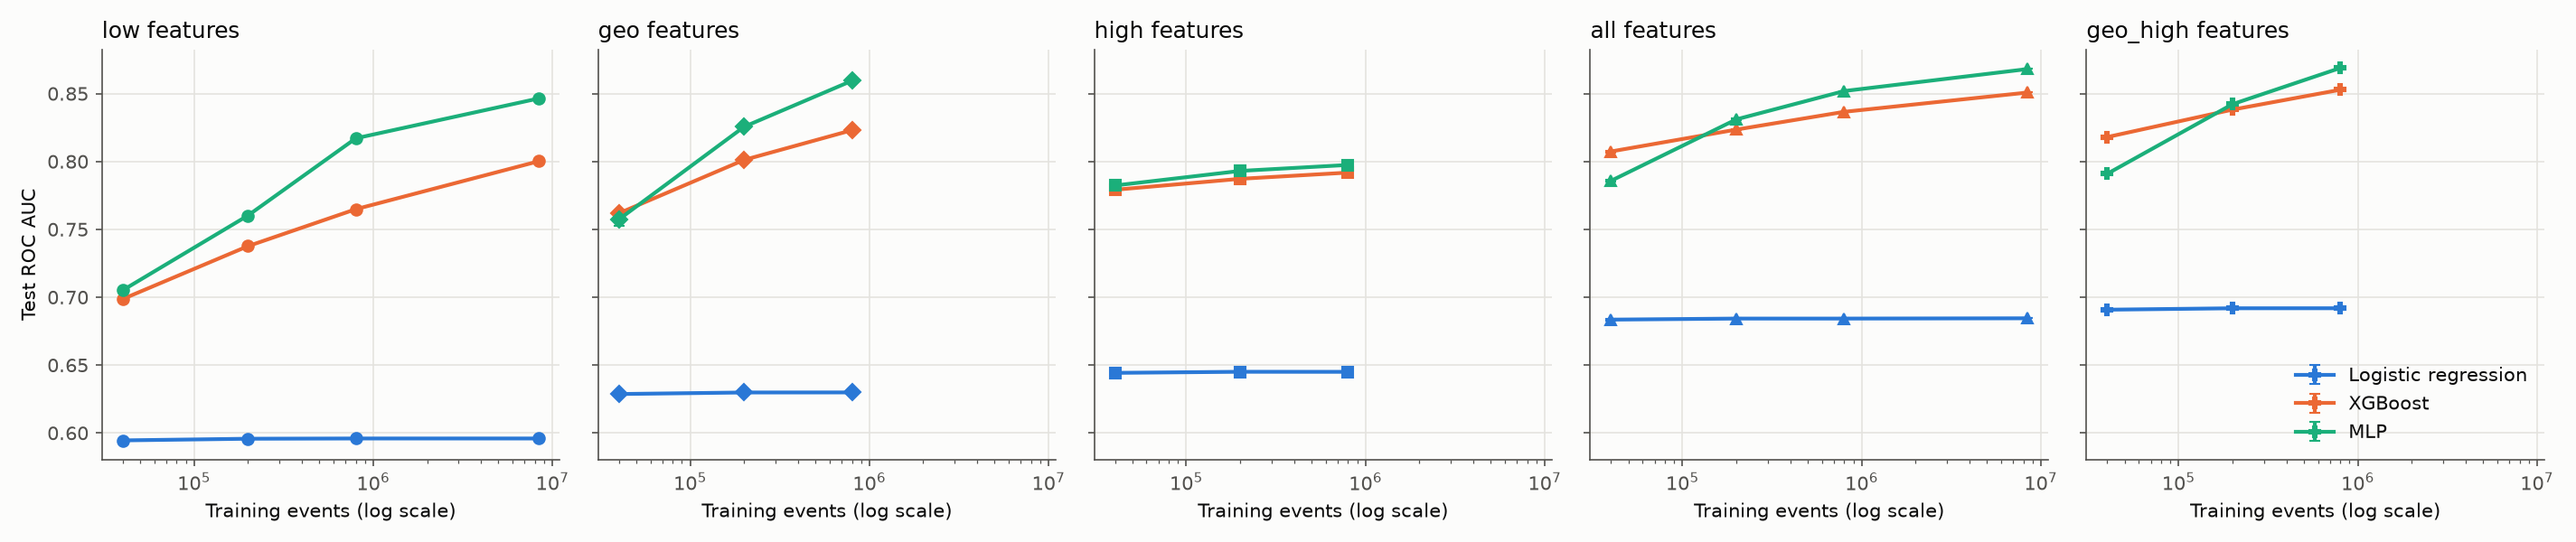

Values plotted in this chart, from the file beside it:
model, feature_set, subset_size, n_train, auc_mean, auc_sd, seconds_mean, n_seeds
logreg, all, 50000, 40000, 0.6835, 0.0006259, 0.01891, 3
logreg, all, 250000, 200000, 0.6842, 0.0002256, 0.09436, 5
logreg, all, 1000000, 800000, 0.6842, 0.000135, 0.4147, 3
logreg, all, 10500000, 8400000, 0.6844, , 6.487, 1
logreg, geo, 50000, 40000, 0.6287, 0.000359, 0.02016, 3
logreg, geo, 250000, 200000, 0.6298, 0.0001345, 0.1184, 5
logreg, geo, 1000000, 800000, 0.6298, 6.859075788753197e-05, 0.5183, 3
logreg, geo_high, 50000, 40000, 0.6908, 0.0003218, 0.02586, 3
logreg, geo_high, 250000, 200000, 0.6918, 0.0001684, 0.1704, 5
logreg, geo_high, 1000000, 800000, 0.6918, 0.000126, 0.8025, 3
logreg, high, 50000, 40000, 0.6442, 0.001683, 0.01052, 3
logreg, high, 250000, 200000, 0.645, 0.0003608, 0.04192, 5
logreg, high, 1000000, 800000, 0.645, 0.0002696, 0.1861, 3
logreg, low, 50000, 40000, 0.5945, 0.0002795, 0.07162, 3
logreg, low, 250000, 200000, 0.5957, 0.000121, 0.05769, 5
logreg, low, 1000000, 800000, 0.5959, 2.483999010033771e-05, 0.2433, 3
logreg, low, 10500000, 8400000, 0.5959, , 3.215, 1
mlp, all, 50000, 40000, 0.7858, 0.0005076, 3.687, 3
mlp, all, 250000, 200000, 0.831, 0.0007441, 17.51, 5
mlp, all, 1000000, 800000, 0.8519, 0.0001011, 91.26, 3
mlp, all, 10500000, 8400000, 0.868, , 1288, 1
mlp, geo, 50000, 40000, 0.7572, 0.004387, 3.965, 3
mlp, geo, 250000, 200000, 0.8255, 0.0005952, 19.55, 5
mlp, geo, 1000000, 800000, 0.8594, 0.000205, 93.18, 3
mlp, geo_high, 50000, 40000, 0.7909, 0.000569, 3.42, 3
mlp, geo_high, 250000, 200000, 0.8422, 0.0008464, 16.96, 5
mlp, geo_high, 1000000, 800000, 0.8688, 6.915720111158046e-05, 90.34, 3
mlp, high, 50000, 40000, 0.7823, 0.002996, 3.817, 3
mlp, high, 250000, 200000, 0.793, 0.0006259, 19.39, 5
mlp, high, 1000000, 800000, 0.7974, 0.0001582, 105.1, 3
mlp, low, 50000, 40000, 0.7051, 0.001846, 4.396, 3
mlp, low, 250000, 200000, 0.7601, 0.0008419, 21.38, 5
mlp, low, 1000000, 800000, 0.817, 0.000473, 92.28, 3
mlp, low, 10500000, 8400000, 0.8464, , 1380, 1
xgboost, all, 50000, 40000, 0.8073, 0.0007015, 0.9879, 3
xgboost, all, 250000, 200000, 0.8235, 0.0005747, 4.809, 5
xgboost, all, 1000000, 800000, 0.8365, 0.0001314, 40.04, 3
xgboost, all, 10500000, 8400000, 0.8507, , 1399, 1
xgboost, geo, 50000, 40000, 0.7618, 0.001787, 1.708, 3
xgboost, geo, 250000, 200000, 0.8011, 0.0004969, 11.59, 5
xgboost, geo, 1000000, 800000, 0.823, 0.0004571, 62.08, 3
xgboost, geo_high, 50000, 40000, 0.818, 0.0004743, 2.161, 3
xgboost, geo_high, 250000, 200000, 0.8381, 0.0002567, 10.36, 5
xgboost, geo_high, 1000000, 800000, 0.8528, 0.0003429, 71.2, 3
xgboost, high, 50000, 40000, 0.7791, 0.0007249, 0.404, 3
xgboost, high, 250000, 200000, 0.7872, 0.0003386, 1.451, 5
xgboost, high, 1000000, 800000, 0.7918, 0.0001599, 8.027, 3
xgboost, low, 50000, 40000, 0.6986, 0.001128, 0.972, 3
xgboost, low, 250000, 200000, 0.7376, 0.0006191, 5.118, 5
xgboost, low, 1000000, 800000, 0.7648, 0.001172, 30.4, 3
xgboost, low, 10500000, 8400000, 0.8001, , 658.4, 1
